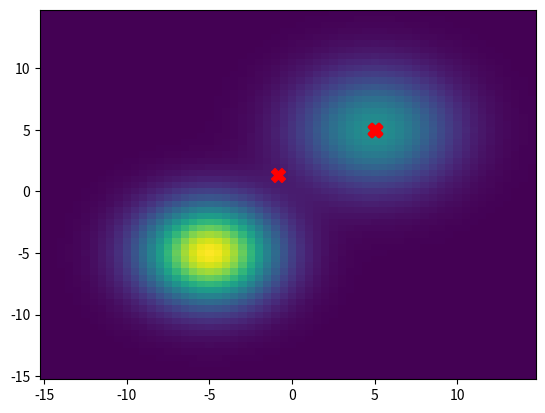

Reproduce this figure in Python.

import numpy as np
import matplotlib.pyplot as plt
from mpl_toolkits.mplot3d import Axes3D


# generating the working space and the fitness function---Gaussion Distribution
def gaussion_func(x, y):
    z = (1/2*np.pi) * np.exp(-1/15 * ((x+5)**2 + (y+5)**2)) + (1/2*np.pi) * np.exp(-1/20 * ((x-5)**2 + (y-5)**2))*0.5
    return z


x = np.arange(-15, 15, 0.5)
y = np.arange(-15, 15, 0.5)
xx, yy = np.meshgrid(x, y)
z = gaussion_func(xx, yy)

figure = plt.figure()
ax = Axes3D(figure)
ax.plot_surface(xx, yy, z, cmap='jet')
plt.show()


# the Particle Swarm Optimization (PSO) process
# hyper-parameters
class Options:
    def __init__(self):
        self.num_particles = 10   # number of used particles
        self.c_1 = 2              # learning factor c1 for partial bests
        self.c_2 = 2              # learning factor c2 for global best
        self.x_range = 15         # limitation of particle position
        self.v_range = 0.5        # limitation of particle velocity
        self.w_init = 1.5         # initial value of momentum for velocity
        self.e_end = 0.4          # end value of momentum for velocity
        self.iterations = 100     # number of iterations


# init particle states
options = Options()
x = np.random.rand(options.num_particles, 2) * 30 - 15  # initial positions
v = np.random.rand(options.num_particles, 2)            # initial velocity
pBest = np.zeros(shape=(options.num_particles, 2))      # positions of partial best fitness
gBest = np.zeros(shape=(1, 2))                          # position of global best fitness
fBest = np.zeros(shape=(options.num_particles, ))       # partial best fitness

# main loop
plt.ion()
for i in range(options.iterations):
    fitness = gaussion_func(x[:,0], x[:, 1])
    pBest_update = (fitness >= fBest)
    fBest[pBest_update] = fitness[pBest_update]
    pBest[pBest_update] = x[pBest_update]
    gBest = x[fBest.argmax()]
    w = (options.w_init - options.e_end)*(options.iterations - i)/options.iterations + options.e_end

    v = w*v + options.c_1*np.random.rand()*(pBest-x) + options.c_2*np.random.rand()*(gBest-x)
    v = np.clip(v, a_min=-options.v_range, a_max=options.v_range)
    x = x + v
    x = np.clip(x, a_min=-options.x_range, a_max=options.x_range)

    print(f'Best fitness: {np.max(fBest, axis=0):.3f};   Position of best fitness: {x[fBest.argmax()]}')

    # visualization
    plt.clf()
    plt.pcolormesh(xx, yy, z)
    plt.scatter(x[:,0], x[:,1], c='red', s=100, marker='X')
    plt.pause(0.01)
plt.ioff()
